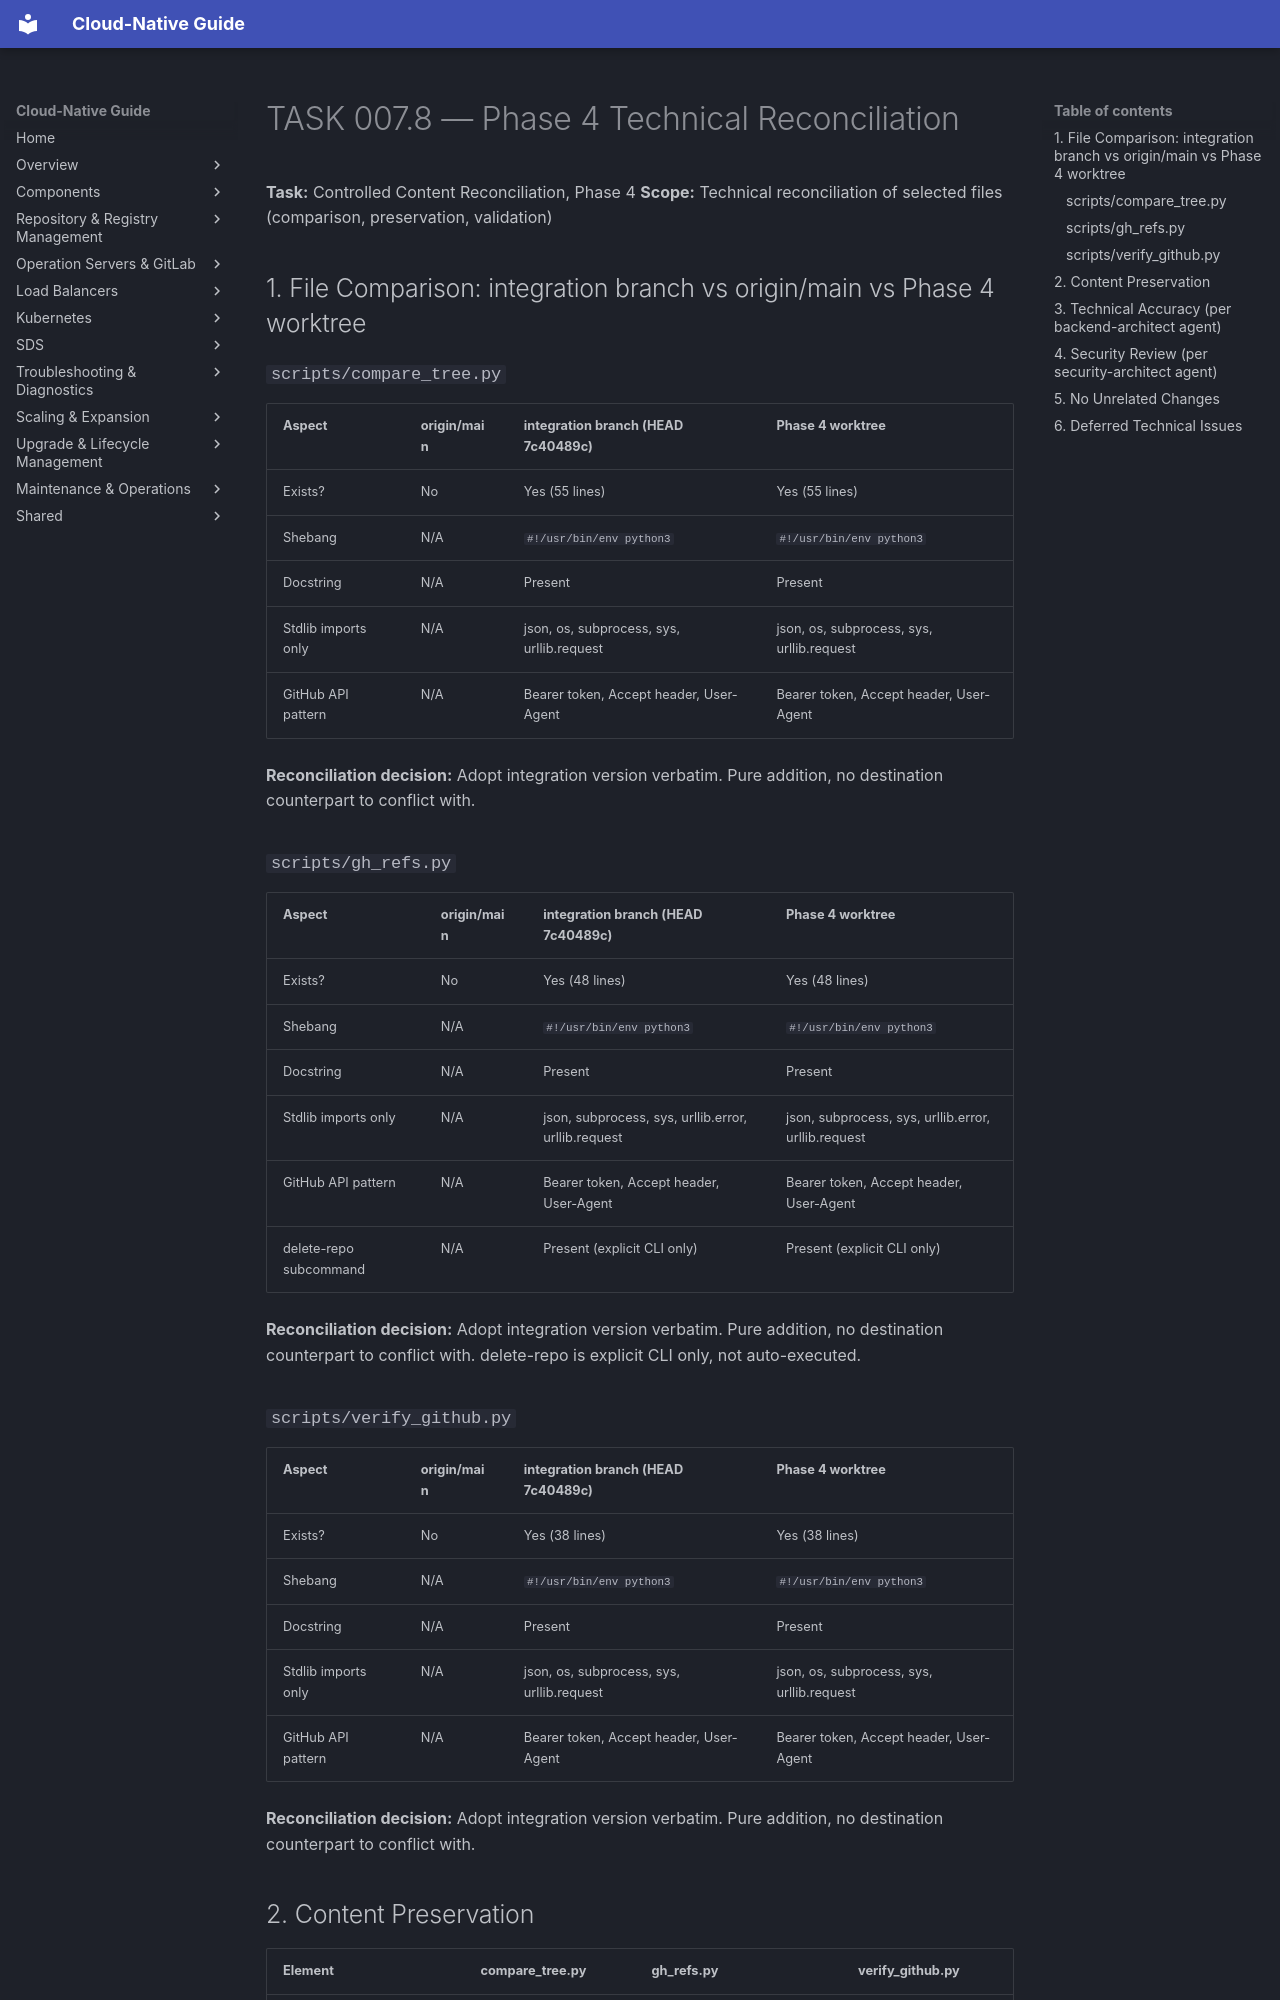

repository: DavoudTeimouri/cloud-native-guide · page: release-artifacts/task-reports/technical-reconciliation/index.html · generator: mkdocs

# TASK 007.8 — Phase 4 Technical Reconciliation

**Task:** Controlled Content Reconciliation, Phase 4
**Scope:** Technical reconciliation of selected files (comparison, preservation, validation)

## 1. File Comparison: integration branch vs origin/main vs Phase 4 worktree

### `scripts/compare_tree.py`

| Aspect | origin/main | integration branch (HEAD 7c40489c) | Phase 4 worktree |
|--------|-------------|-----------------------------------|------------------|
| Exists? | No | Yes (55 lines) | Yes (55 lines) |
| Shebang | N/A | `#!/usr/bin/env python3` | `#!/usr/bin/env python3` |
| Docstring | N/A | Present | Present |
| Stdlib imports only | N/A | json, os, subprocess, sys, urllib.request | json, os, subprocess, sys, urllib.request |
| GitHub API pattern | N/A | Bearer token, Accept header, User-Agent | Bearer token, Accept header, User-Agent |

**Reconciliation decision:** Adopt integration version verbatim. Pure addition, no destination counterpart to conflict with.

### `scripts/gh_refs.py`

| Aspect | origin/main | integration branch (HEAD 7c40489c) | Phase 4 worktree |
|--------|-------------|-----------------------------------|------------------|
| Exists? | No | Yes (48 lines) | Yes (48 lines) |
| Shebang | N/A | `#!/usr/bin/env python3` | `#!/usr/bin/env python3` |
| Docstring | N/A | Present | Present |
| Stdlib imports only | N/A | json, subprocess, sys, urllib.error, urllib.request | json, subprocess, sys, urllib.error, urllib.request |
| GitHub API pattern | N/A | Bearer token, Accept header, User-Agent | Bearer token, Accept header, User-Agent |
| delete-repo subcommand | N/A | Present (explicit CLI only) | Present (explicit CLI only) |

**Reconciliation decision:** Adopt integration version verbatim. Pure addition, no destination counterpart to conflict with. delete-repo is explicit CLI only, not auto-executed.
